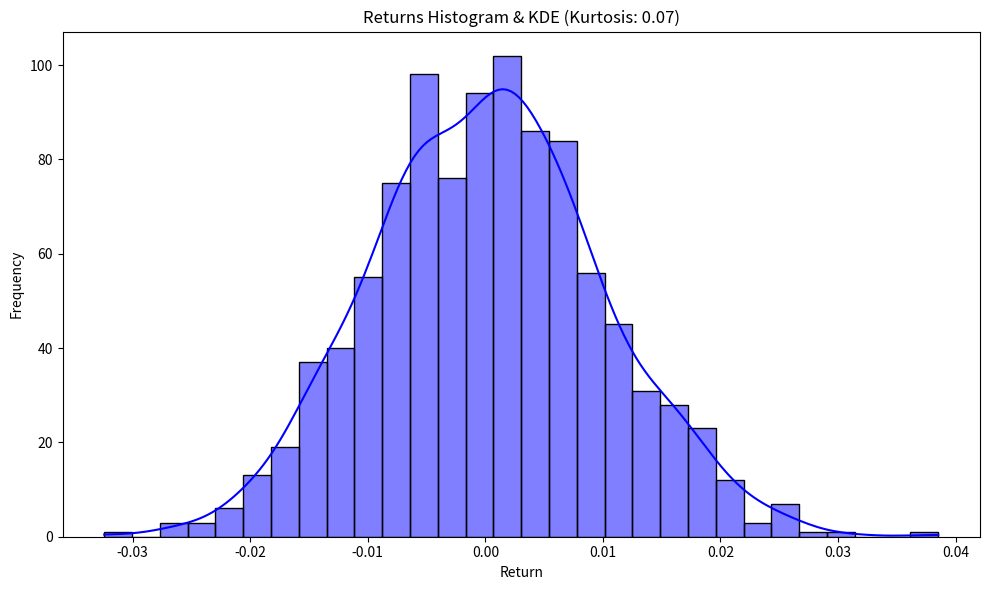

This chart was generated by the following Python code:
import numpy as np
import matplotlib.pyplot as plt
import seaborn as sns
from scipy.stats import kurtosis

np.random.seed(42)
returns = np.random.normal(0, 0.01, 1000)
kurt_val = kurtosis(returns)

plt.figure(figsize=(10, 6))
sns.histplot(returns, bins=30, kde=True, color="blue", edgecolor="black")
plt.title(f"Returns Histogram & KDE (Kurtosis: {kurt_val:.2f})")
plt.xlabel("Return")
plt.ylabel("Frequency")
plt.tight_layout()
plt.savefig("short_kurtosis.png", dpi=300)
plt.show()
